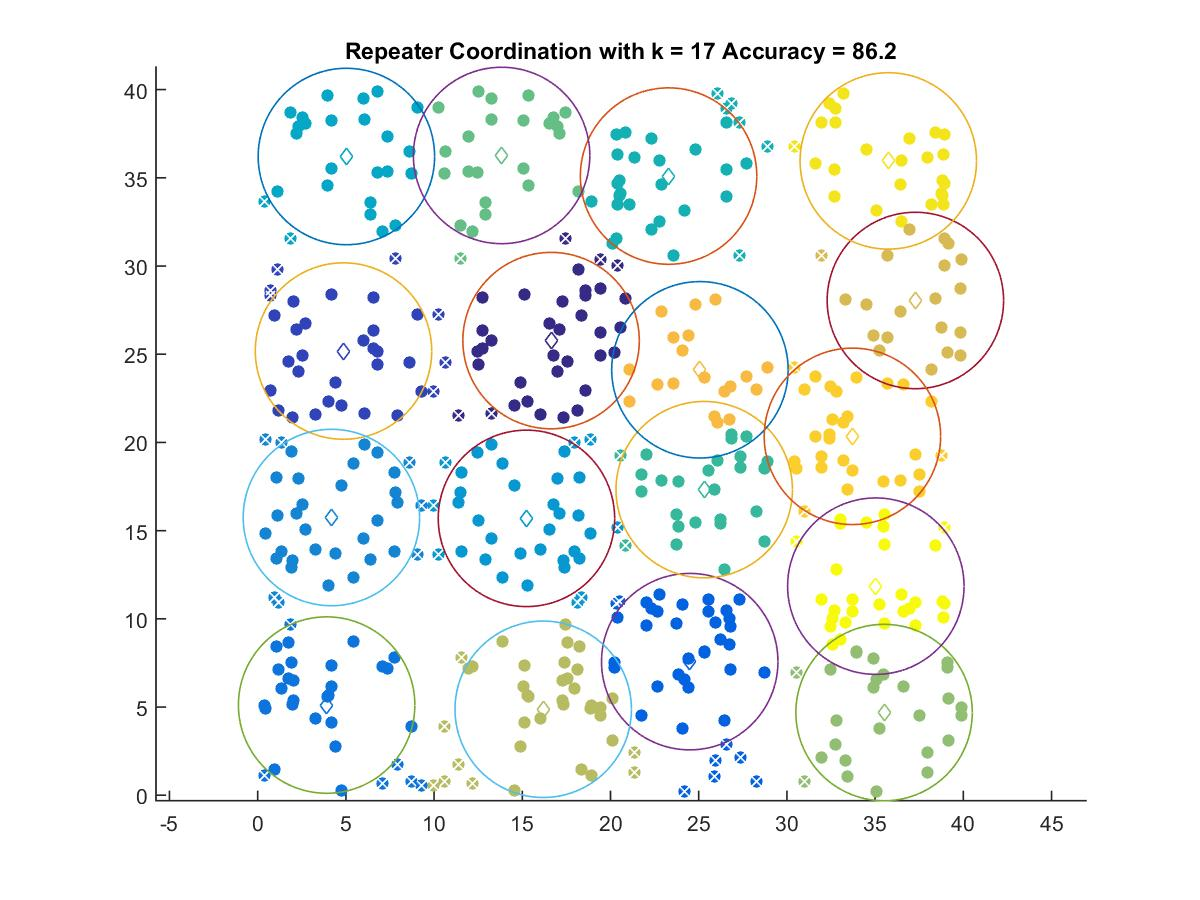

The file beside this chart, header and first rows:
16.631, 25.773
4.865, 25.18
24.49, 7.574
3.909, 5.112
4.18, 15.74
15.24, 15.7
5.028, 36.21
23.29, 35.1
25.31, 17.32
13.83, 36.27
35.51, 4.688
16.19, 4.873
37.28, 28.05
25.07, 24.12
33.71, 20.34
35.75, 35.96
35.04, 11.85
